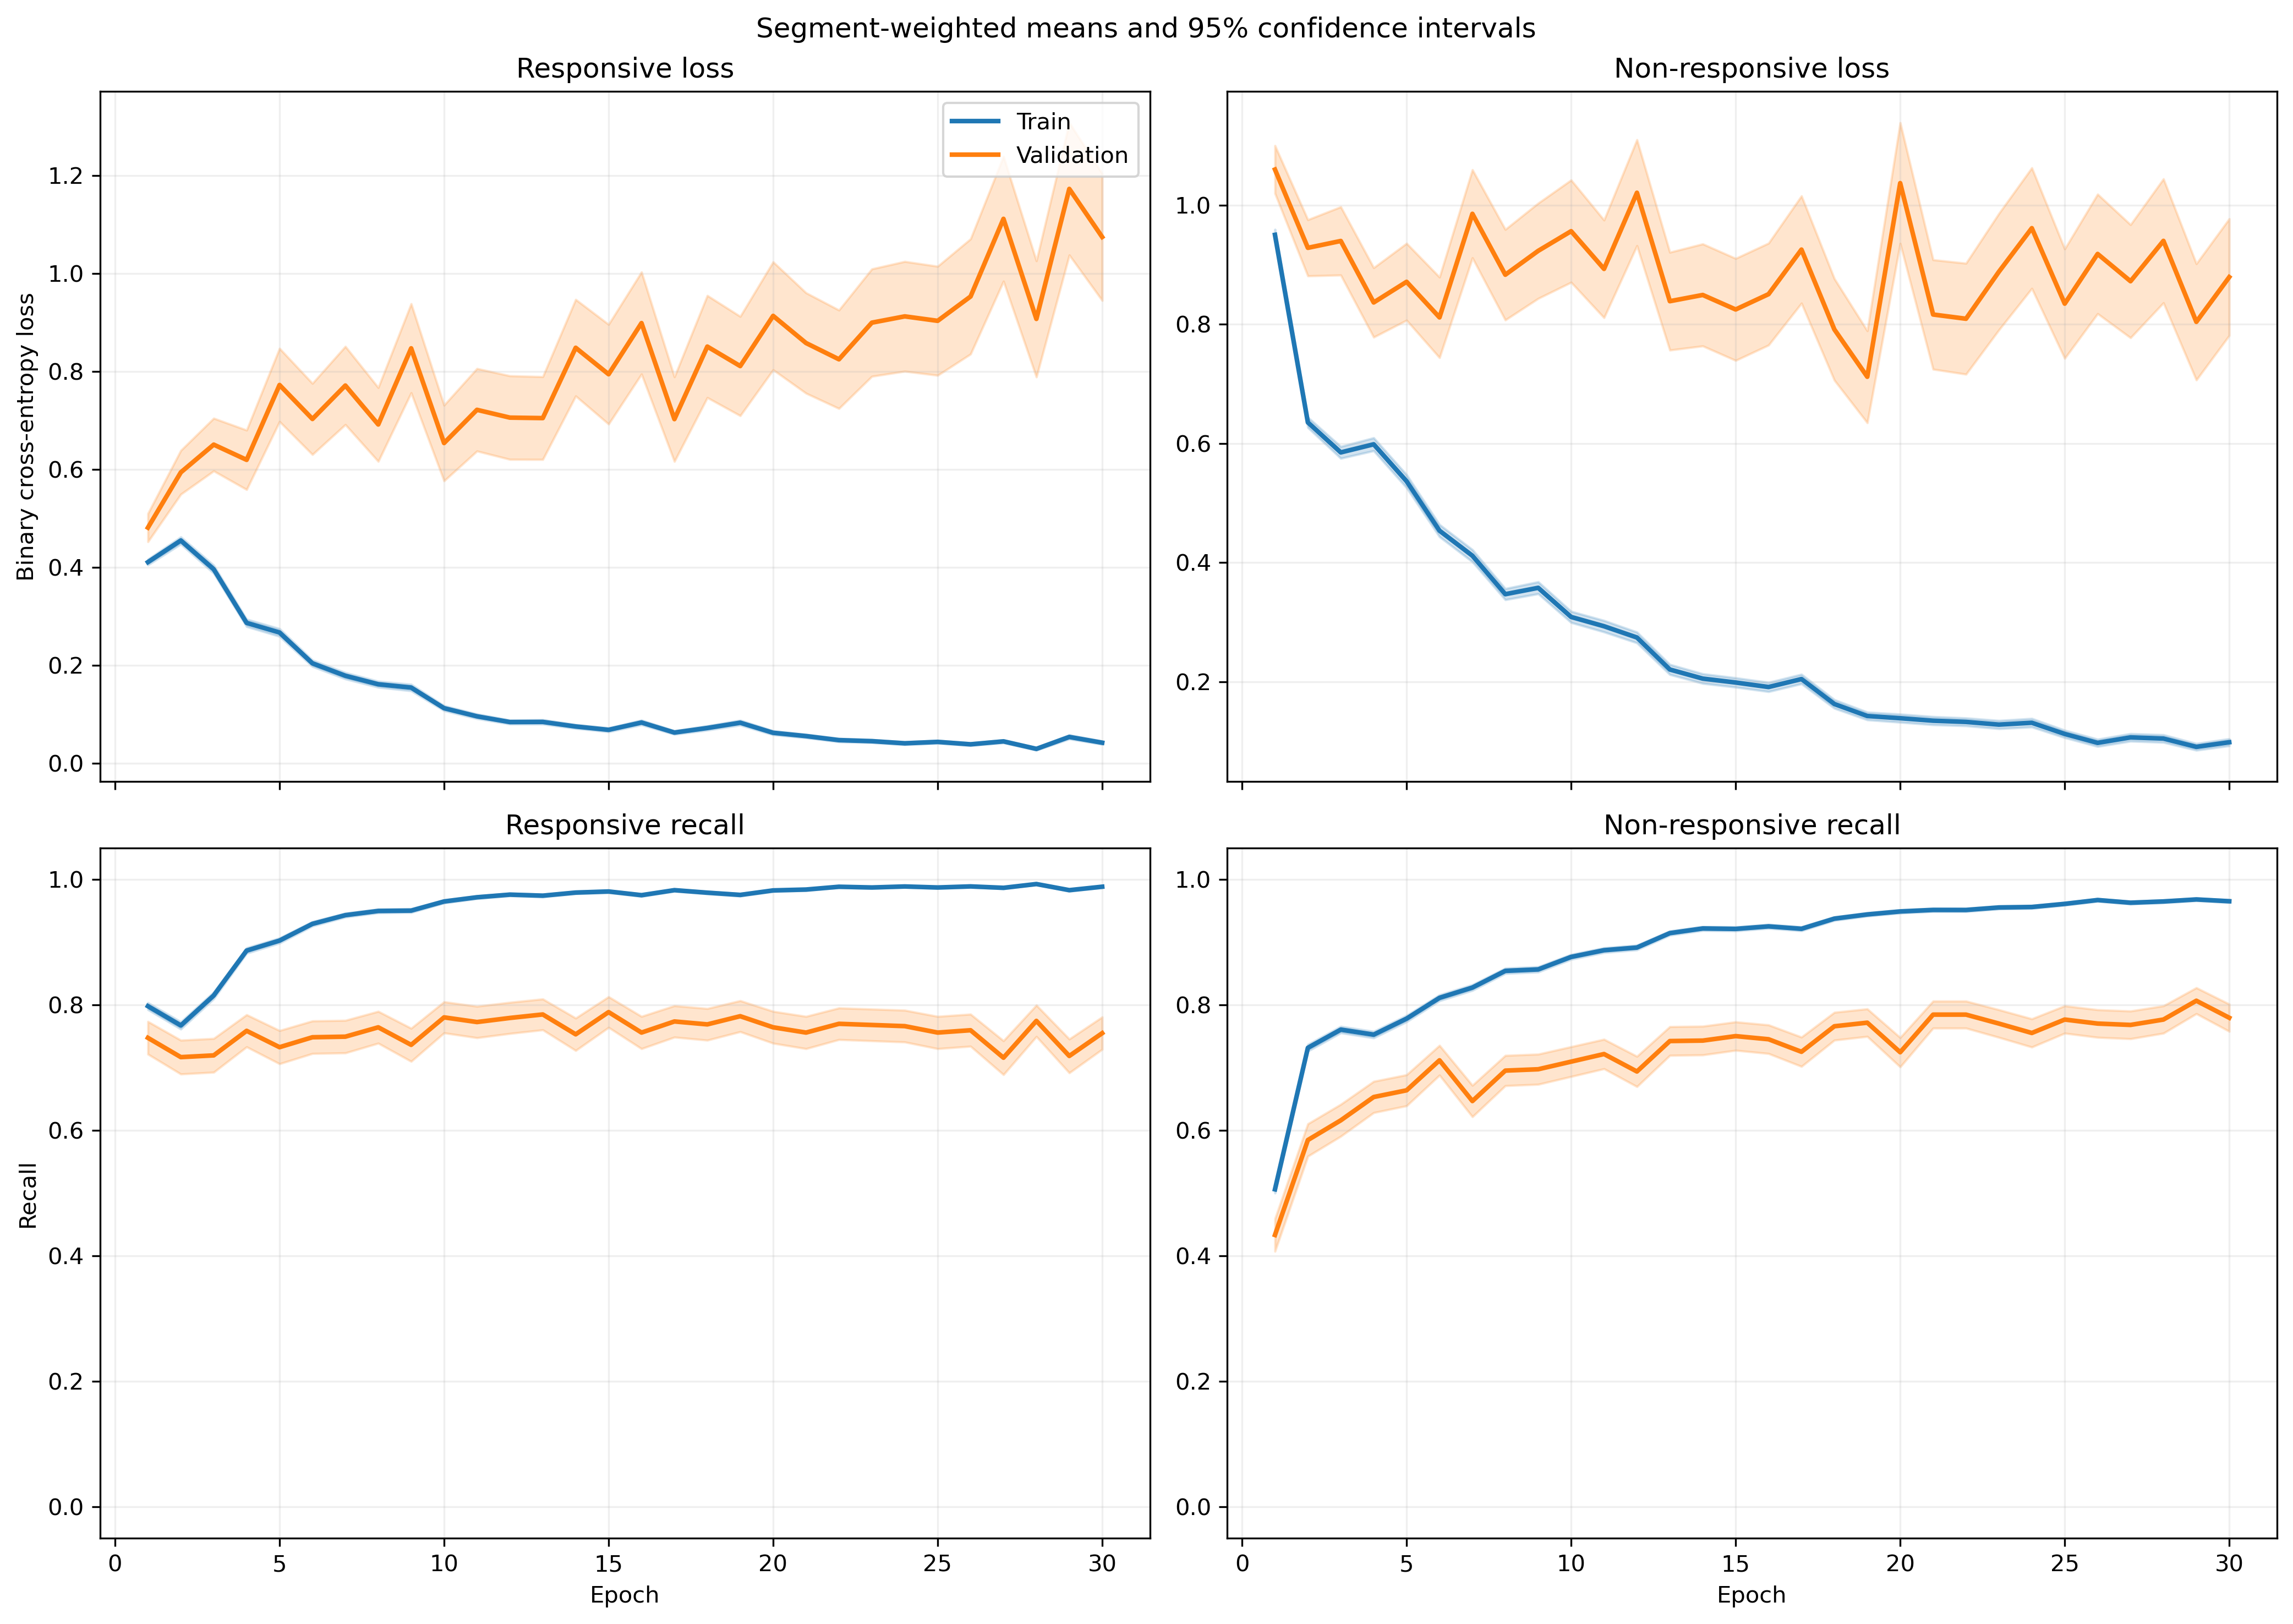

Source data for this figure (header and first rows):
fold, epoch, split, r_loss, r_loss_count, r_loss_sum, r_loss_sum_sq, r_recall, r_recall_count, r_recall_sum, r_recall_sum_sq, nr_loss, nr_loss_count, nr_loss_sum, nr_loss_sum_sq, nr_recall, nr_recall_count, nr_recall_sum, nr_recall_sum_sq
1, 1, train, 0.4152, 1063, 441.3, 396.9, 0.7874, 1063, 837.0, 837.0, 0.8876, 1401, 1244, 1886, 0.5353, 1401, 750.0, 750.0
1, 1, validation, 0.1087, 10, 1.087, 0.2163, 1.0, 10, 10.0, 10.0, , 0, 0.0, 0.0, , 0, 0.0, 0.0
1, 2, train, 0.439, 1063, 466.7, 458.9, 0.7695, 1063, 818.0, 818.0, 0.5871, 1401, 822.6, 1091, 0.7616, 1401, 1067, 1067
1, 2, validation, 0.09848, 10, 0.9848, 0.1407, 1.0, 10, 10.0, 10.0, , 0, 0.0, 0.0, , 0, 0.0, 0.0
1, 3, train, 0.3632, 1063, 386.1, 407.8, 0.8429, 1063, 896.0, 896.0, 0.5545, 1401, 776.9, 1223, 0.7687, 1401, 1077, 1077
1, 3, validation, 0.06249, 10, 0.6249, 0.05649, 1.0, 10, 10.0, 10.0, , 0, 0.0, 0.0, , 0, 0.0, 0.0
1, 4, train, 0.2232, 1063, 237.3, 224.1, 0.9294, 1063, 988.0, 988.0, 0.6026, 1401, 844.2, 1514, 0.738, 1401, 1034, 1034
1, 4, validation, 0.0403, 10, 0.403, 0.02079, 1.0, 10, 10.0, 10.0, , 0, 0.0, 0.0, , 0, 0.0, 0.0
1, 5, train, 0.1689, 1063, 179.5, 187.7, 0.9558, 1063, 1016, 1016, 0.6282, 1401, 880.1, 1870, 0.7323, 1401, 1026, 1026
1, 5, validation, 0.02902, 10, 0.2902, 0.0107, 1.0, 10, 10.0, 10.0, , 0, 0.0, 0.0, , 0, 0.0, 0.0
1, 6, train, 0.1966, 1063, 209, 213.7, 0.9323, 1063, 991.0, 991.0, 0.4293, 1401, 601.5, 1104, 0.8101, 1401, 1135, 1135
1, 6, validation, 0.03844, 10, 0.3844, 0.02529, 1.0, 10, 10.0, 10.0, , 0, 0.0, 0.0, , 0, 0.0, 0.0
1, 7, train, 0.121, 1063, 128.6, 138.8, 0.9643, 1063, 1025, 1025, 0.4195, 1401, 587.8, 1357, 0.8287, 1401, 1161, 1161
1, 7, validation, 0.03492, 10, 0.3492, 0.03578, 1.0, 10, 10.0, 10.0, , 0, 0.0, 0.0, , 0, 0.0, 0.0
1, 8, train, 0.1217, 1063, 129.3, 150.9, 0.9652, 1063, 1026, 1026, 0.3716, 1401, 520.6, 1071, 0.843, 1401, 1181, 1181
1, 8, validation, 0.01875, 10, 0.1875, 0.006177, 1.0, 10, 10.0, 10.0, , 0, 0.0, 0.0, , 0, 0.0, 0.0
1, 9, train, 0.06522, 1063, 69.33, 112.1, 0.9784, 1063, 1040, 1040, 0.6875, 1401, 963.2, 2776, 0.7516, 1401, 1053, 1053
1, 9, validation, 0.004163, 10, 0.04163, 0.0003255, 1.0, 10, 10.0, 10.0, , 0, 0.0, 0.0, , 0, 0.0, 0.0
1, 10, train, 0.06007, 1063, 63.85, 49.11, 0.984, 1063, 1046, 1046, 0.3097, 1401, 433.9, 961.9, 0.868, 1401, 1216, 1216
1, 10, validation, 0.01006, 10, 0.1006, 0.001691, 1.0, 10, 10.0, 10.0, , 0, 0.0, 0.0, , 0, 0.0, 0.0
1, 11, train, 0.04781, 1063, 50.82, 32.58, 0.9897, 1063, 1052, 1052, 0.3208, 1401, 449.5, 1109, 0.8665, 1401, 1214, 1214
1, 11, validation, 0.01302, 10, 0.1302, 0.002895, 1.0, 10, 10.0, 10.0, , 0, 0.0, 0.0, , 0, 0.0, 0.0
1, 12, train, 0.1205, 1063, 128.1, 197.8, 0.9586, 1063, 1019, 1019, 0.1766, 1401, 247.4, 548.5, 0.9258, 1401, 1297, 1297
1, 12, validation, 0.02721, 10, 0.2721, 0.01936, 1.0, 10, 10.0, 10.0, , 0, 0.0, 0.0, , 0, 0.0, 0.0
1, 13, train, 0.08814, 1063, 93.7, 127.1, 0.9746, 1063, 1036, 1036, 0.1532, 1401, 214.6, 477.5, 0.9365, 1401, 1312, 1312
1, 13, validation, 0.04939, 10, 0.4939, 0.06819, 1.0, 10, 10.0, 10.0, , 0, 0.0, 0.0, , 0, 0.0, 0.0
1, 14, train, 0.05287, 1063, 56.2, 63.08, 0.9887, 1063, 1051, 1051, 0.288, 1401, 403.4, 977.3, 0.8879, 1401, 1244, 1244
1, 14, validation, 0.0119, 10, 0.119, 0.008798, 1.0, 10, 10.0, 10.0, , 0, 0.0, 0.0, , 0, 0.0, 0.0
1, 15, train, 0.04987, 1063, 53.02, 46.71, 0.9849, 1063, 1047, 1047, 0.1808, 1401, 253.3, 638.8, 0.9315, 1401, 1305, 1305
1, 15, validation, 0.007445, 10, 0.07445, 0.001633, 1.0, 10, 10.0, 10.0, , 0, 0.0, 0.0, , 0, 0.0, 0.0
1, 16, train, 0.07311, 1063, 77.72, 77.85, 0.9755, 1063, 1037, 1037, 0.1332, 1401, 186.6, 453, 0.955, 1401, 1338, 1338
1, 16, validation, 0.0194, 10, 0.194, 0.0257, 1.0, 10, 10.0, 10.0, , 0, 0.0, 0.0, , 0, 0.0, 0.0
1, 17, train, 0.04206, 1063, 44.71, 23.63, 0.9887, 1063, 1051, 1051, 0.1491, 1401, 208.9, 465.4, 0.9472, 1401, 1327, 1327
1, 17, validation, 0.06157, 10, 0.6157, 0.3269, 1.0, 10, 10.0, 10.0, , 0, 0.0, 0.0, , 0, 0.0, 0.0
1, 18, train, 0.07468, 1063, 79.39, 130.2, 0.9765, 1063, 1038, 1038, 0.1064, 1401, 149.1, 395.2, 0.9593, 1401, 1344, 1344
1, 18, validation, 0.004628, 10, 0.04628, 0.0004524, 1.0, 10, 10.0, 10.0, , 0, 0.0, 0.0, , 0, 0.0, 0.0
1, 19, train, 0.1502, 1063, 159.7, 310.3, 0.9501, 1063, 1010, 1010, 0.05921, 1401, 82.95, 173.1, 0.9793, 1401, 1372, 1372
1, 19, validation, 0.03506, 10, 0.3506, 0.02723, 1.0, 10, 10.0, 10.0, , 0, 0.0, 0.0, , 0, 0.0, 0.0
1, 20, train, 0.05642, 1063, 59.98, 122.4, 0.9859, 1063, 1048, 1048, 0.1051, 1401, 147.2, 395.5, 0.9622, 1401, 1348, 1348
1, 20, validation, 0.009768, 10, 0.09768, 0.002753, 1.0, 10, 10.0, 10.0, , 0, 0.0, 0.0, , 0, 0.0, 0.0
1, 21, train, 0.04774, 1063, 50.74, 80.99, 0.9868, 1063, 1049, 1049, 0.09697, 1401, 135.9, 338.2, 0.9636, 1401, 1350, 1350
1, 21, validation, 0.005309, 10, 0.05309, 0.001327, 1.0, 10, 10.0, 10.0, , 0, 0.0, 0.0, , 0, 0.0, 0.0
1, 22, train, 0.04905, 1063, 52.14, 107.5, 0.9878, 1063, 1050, 1050, 0.07567, 1401, 106, 258.5, 0.9736, 1401, 1364, 1364
1, 22, validation, 0.004911, 10, 0.04911, 0.0003899, 1.0, 10, 10.0, 10.0, , 0, 0.0, 0.0, , 0, 0.0, 0.0
1, 23, train, 0.02776, 1063, 29.51, 36.57, 0.9906, 1063, 1053, 1053, 0.1505, 1401, 210.9, 627.1, 0.9493, 1401, 1330, 1330
1, 23, validation, 0.002226, 10, 0.02226, 0.0001607, 1.0, 10, 10.0, 10.0, , 0, 0.0, 0.0, , 0, 0.0, 0.0
1, 24, train, 0.01043, 1063, 11.09, 3.464, 0.9981, 1063, 1061, 1061, 0.203, 1401, 284.4, 926.7, 0.9365, 1401, 1312, 1312
1, 24, validation, 0.0009864, 10, 0.009864, 2.236867589999747e-05, 1.0, 10, 10.0, 10.0, , 0, 0.0, 0.0, , 0, 0.0, 0.0
1, 25, train, 0.03583, 1063, 38.08, 34.84, 0.9934, 1063, 1056, 1056, 0.06928, 1401, 97.06, 214.2, 0.975, 1401, 1366, 1366
1, 25, validation, 0.005675, 10, 0.05675, 0.0007733, 1.0, 10, 10.0, 10.0, , 0, 0.0, 0.0, , 0, 0.0, 0.0
1, 26, train, 0.02481, 1063, 26.37, 19.01, 0.9953, 1063, 1058, 1058, 0.1137, 1401, 159.3, 373, 0.96, 1401, 1345, 1345
1, 26, validation, 0.002981, 10, 0.02981, 0.0001944, 1.0, 10, 10.0, 10.0, , 0, 0.0, 0.0, , 0, 0.0, 0.0
1, 27, train, 0.0501, 1063, 53.25, 82.01, 0.9859, 1063, 1048, 1048, 0.06864, 1401, 96.17, 235.7, 0.9757, 1401, 1367, 1367
1, 27, validation, 0.003676, 10, 0.03676, 0.0004062, 1.0, 10, 10.0, 10.0, , 0, 0.0, 0.0, , 0, 0.0, 0.0
1, 28, train, 0.03963, 1063, 42.13, 55.3, 0.9878, 1063, 1050, 1050, 0.08958, 1401, 125.5, 308.3, 0.9657, 1401, 1353, 1353
1, 28, validation, 0.002686, 10, 0.02686, 0.000156, 1.0, 10, 10.0, 10.0, , 0, 0.0, 0.0, , 0, 0.0, 0.0
1, 29, train, 0.02563, 1063, 27.24, 19.54, 0.9962, 1063, 1059, 1059, 0.1758, 1401, 246.3, 616.3, 0.9408, 1401, 1318, 1318
1, 29, validation, 0.003023, 10, 0.03023, 0.0003034, 1.0, 10, 10.0, 10.0, , 0, 0.0, 0.0, , 0, 0.0, 0.0
1, 30, train, 0.01441, 1063, 15.32, 6.096, 0.9962, 1063, 1059, 1059, 0.1103, 1401, 154.5, 402, 0.9636, 1401, 1350, 1350
1, 30, validation, 0.001594, 10, 0.01594, 0.000108, 1.0, 10, 10.0, 10.0, , 0, 0.0, 0.0, , 0, 0.0, 0.0
... 1,140 more rows
